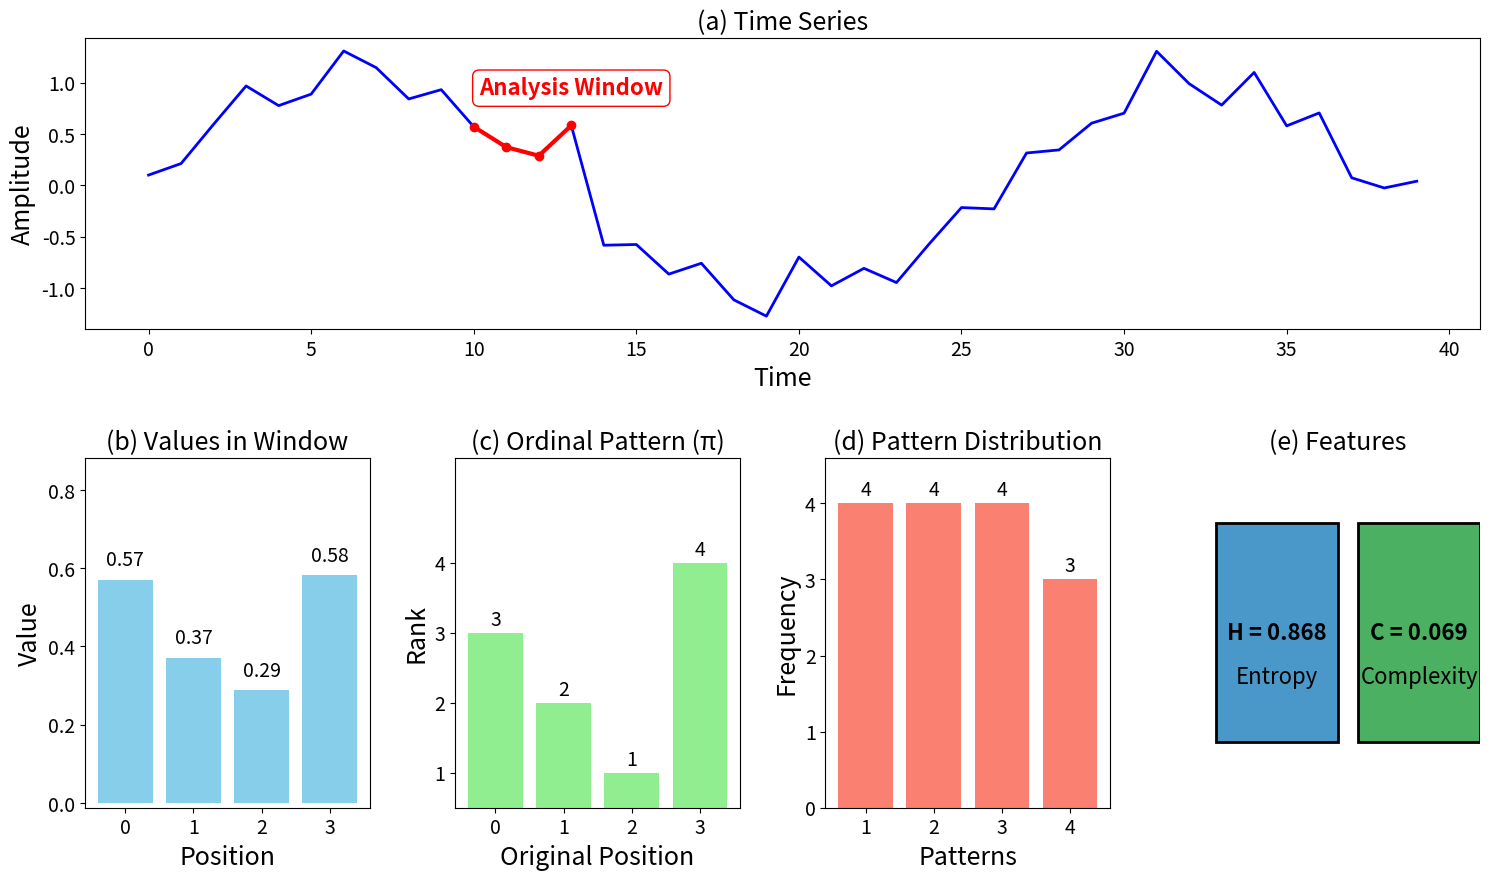

This figure's Python source:
import numpy as np
import matplotlib.pyplot as plt
import math
import itertools
from matplotlib.gridspec import GridSpec
from matplotlib.colors import LinearSegmentedColormap

def illustrate_entropy_complexity():
    np.random.seed(42)
    time_series = np.sin(np.linspace(0, 3*np.pi, 40)) + np.random.normal(0, 0.2, 40)
    
    start_idx = 10
    time_series[start_idx+3] = abs(time_series[start_idx+3]) + 0.2
    
    order = 4
    delay = 1
    
    plt.figure(figsize=(18, 10))
    gs = GridSpec(2, 4, height_ratios=[1, 1.2], hspace=0.4, wspace=0.3)
    
    ax1 = plt.subplot(gs[0, :])
    ax1.plot(time_series, 'b-', linewidth=2)
    ax1.set_title("(a) Time Series", fontsize=18)
    ax1.set_xlabel("Time", fontsize=18)
    ax1.set_ylabel("Amplitude", fontsize=18)
    ax1.tick_params(axis='both', which='major', labelsize=14)
    
    indices = np.arange(start_idx, start_idx + order)
    ax1.plot(indices, time_series[indices], 'ro-', linewidth=3)
    ax1.text(start_idx + order/2 + 1, max(time_series[indices]) + 0.3, "Analysis Window", 
             ha='center', fontsize=16, color='red', fontweight='bold', bbox=dict(facecolor='white', edgecolor='red', boxstyle='round,pad=0.3'))  
    
    ax2 = plt.subplot(gs[1, 0])
    window = time_series[indices]
    
    bars = ax2.bar(np.arange(order), window, color='skyblue')
    ax2.set_title("(b) Values in Window", fontsize=18)
    ax2.set_xlabel("Position", fontsize=18)
    ax2.set_ylabel("Value", fontsize=18)
    ax2.set_xticks(np.arange(order))
    ax2.tick_params(axis='both', which='major', labelsize=14)
    
    y_min = min(window) - 0.3
    y_max = max(window) + 0.3
    ax2.set_ylim(y_min, y_max)
    
    for i, bar in enumerate(bars):
        height = bar.get_height()
        if height >= 0:
            y_pos = height + 0.05
        else:
            y_pos = height - 0.15
        ax2.text(bar.get_x() + bar.get_width()/2., y_pos,
                 f'{window[i]:.2f}', ha='center', va='center', fontsize=14)
    
    ax3 = plt.subplot(gs[1, 1])
    sorted_indices = np.argsort(window)
    patterns = np.zeros(order)
    for i, idx in enumerate(sorted_indices):
        patterns[idx] = i
        
    bars = ax3.bar(np.arange(order), patterns + 1, color='lightgreen')
    ax3.set_title("(c) Ordinal Pattern (π)", fontsize=18)
    ax3.set_xlabel("Original Position", fontsize=18)
    ax3.set_ylabel("Rank", fontsize=18)
    ax3.set_xticks(np.arange(order))
    ax3.set_yticks(np.arange(1, order+1))
    ax3.tick_params(axis='both', which='major', labelsize=14)
    ax3.set_ylim(0.5, order + 1.5)
    
    for i, bar in enumerate(bars):
        ax3.text(bar.get_x() + bar.get_width()/2., bar.get_height() + 0.1,
                 f'{int(patterns[i] + 1)}', ha='center', fontsize=14)
        
    ax4 = plt.subplot(gs[1, 2])
    
    perms = list(itertools.permutations(range(order)))
    counts = {perm: 0 for perm in perms}
    
    for i in range(len(time_series) - order + 1):
        window = time_series[i:i + order]
        sorted_order = tuple(np.argsort(window))
        counts[sorted_order] += 1
    
    sorted_counts = sorted([(k, v) for k, v in counts.items()], key=lambda x: x[1], reverse=True)
    top_patterns = sorted_counts[:4]
    
    labels = [f"{i+1}" for i in range(len(top_patterns))]
    values = [v[1] for v in top_patterns]
    bars = ax4.bar(labels, values, color='salmon')
    ax4.set_title("(d) Pattern Distribution", fontsize=18)
    ax4.set_xlabel("Patterns", fontsize=18)
    ax4.set_ylabel("Frequency", fontsize=18)
    ax4.tick_params(axis='both', which='major', labelsize=14)
    
    ax4.set_ylim(0, max(values) * 1.15)
    
    for i, bar in enumerate(bars):
        ax4.text(bar.get_x() + bar.get_width()/2., bar.get_height() + 0.1,
                 f'{values[i]}', ha='center', fontsize=14)
    
    ax5 = plt.subplot(gs[1, 3])
    
    total = float(sum(counts.values()))
    p = np.array([float(counts[perm]) / total for perm in perms])
    pe = -sum([pi * np.log(pi) if pi > 0 else 0 for pi in p])
    pe_norm = pe / np.log(math.factorial(order))
    
    M = len(p)
    u = np.ones(M) / M
    m = 0.5 * (p + u)
    
    def kl_divergence(a, b):
        return sum([a[i] * np.log(a[i] / b[i]) for i in range(len(a)) if a[i] > 0])
    
    js = 0.5 * kl_divergence(p, m) + 0.5 * kl_divergence(u, m)
    Q0 = -0.5 * (((M + 1.0) / M) * np.log((M + 1.0) / M) - 2 * np.log(2) + np.log(4.0 / M))
    QJ = js / Q0 if Q0 != 0 else 0
    complexity = QJ * pe_norm
    
    ax5.set_title("(e) Features", fontsize=18)
    ax5.set_xlim(-3.0, 4.0)
    ax5.set_ylim(-2.0, 2.0)
    ax5.axis('off')

    square_width = 3.0
    square_height = 2.5

    cmap_entropy = plt.cm.Blues
    cmap_complexity = plt.cm.Greens

    entropy_square = plt.Rectangle((-2.5, -1.25), square_width, square_height, 
                                   facecolor=cmap_entropy(0.6), edgecolor='black', linewidth=2)
    ax5.add_patch(entropy_square)
    ax5.text(-1.0, 0, f'H = {pe_norm:.3f}', ha='center', va='center', 
             fontsize=16, fontweight='bold')
    ax5.text(-1.0, -0.5, 'Entropy', ha='center', va='center', fontsize=16)

    complexity_square = plt.Rectangle((1.0, -1.25), square_width, square_height, 
                                      facecolor=cmap_complexity(0.6), edgecolor='black', linewidth=2)
    ax5.add_patch(complexity_square)
    ax5.text(2.5, 0, f'C = {complexity:.3f}', ha='center', va='center', 
             fontsize=16, fontweight='bold')
    ax5.text(2.5, -0.5, 'Complexity', ha='center', va='center', fontsize=16)
    
    plt.tight_layout(pad=2.0)
    plt.savefig('entropy_complexity_illustration.png', dpi=300, bbox_inches='tight')
    plt.show()

if __name__ == "__main__":
    illustrate_entropy_complexity()